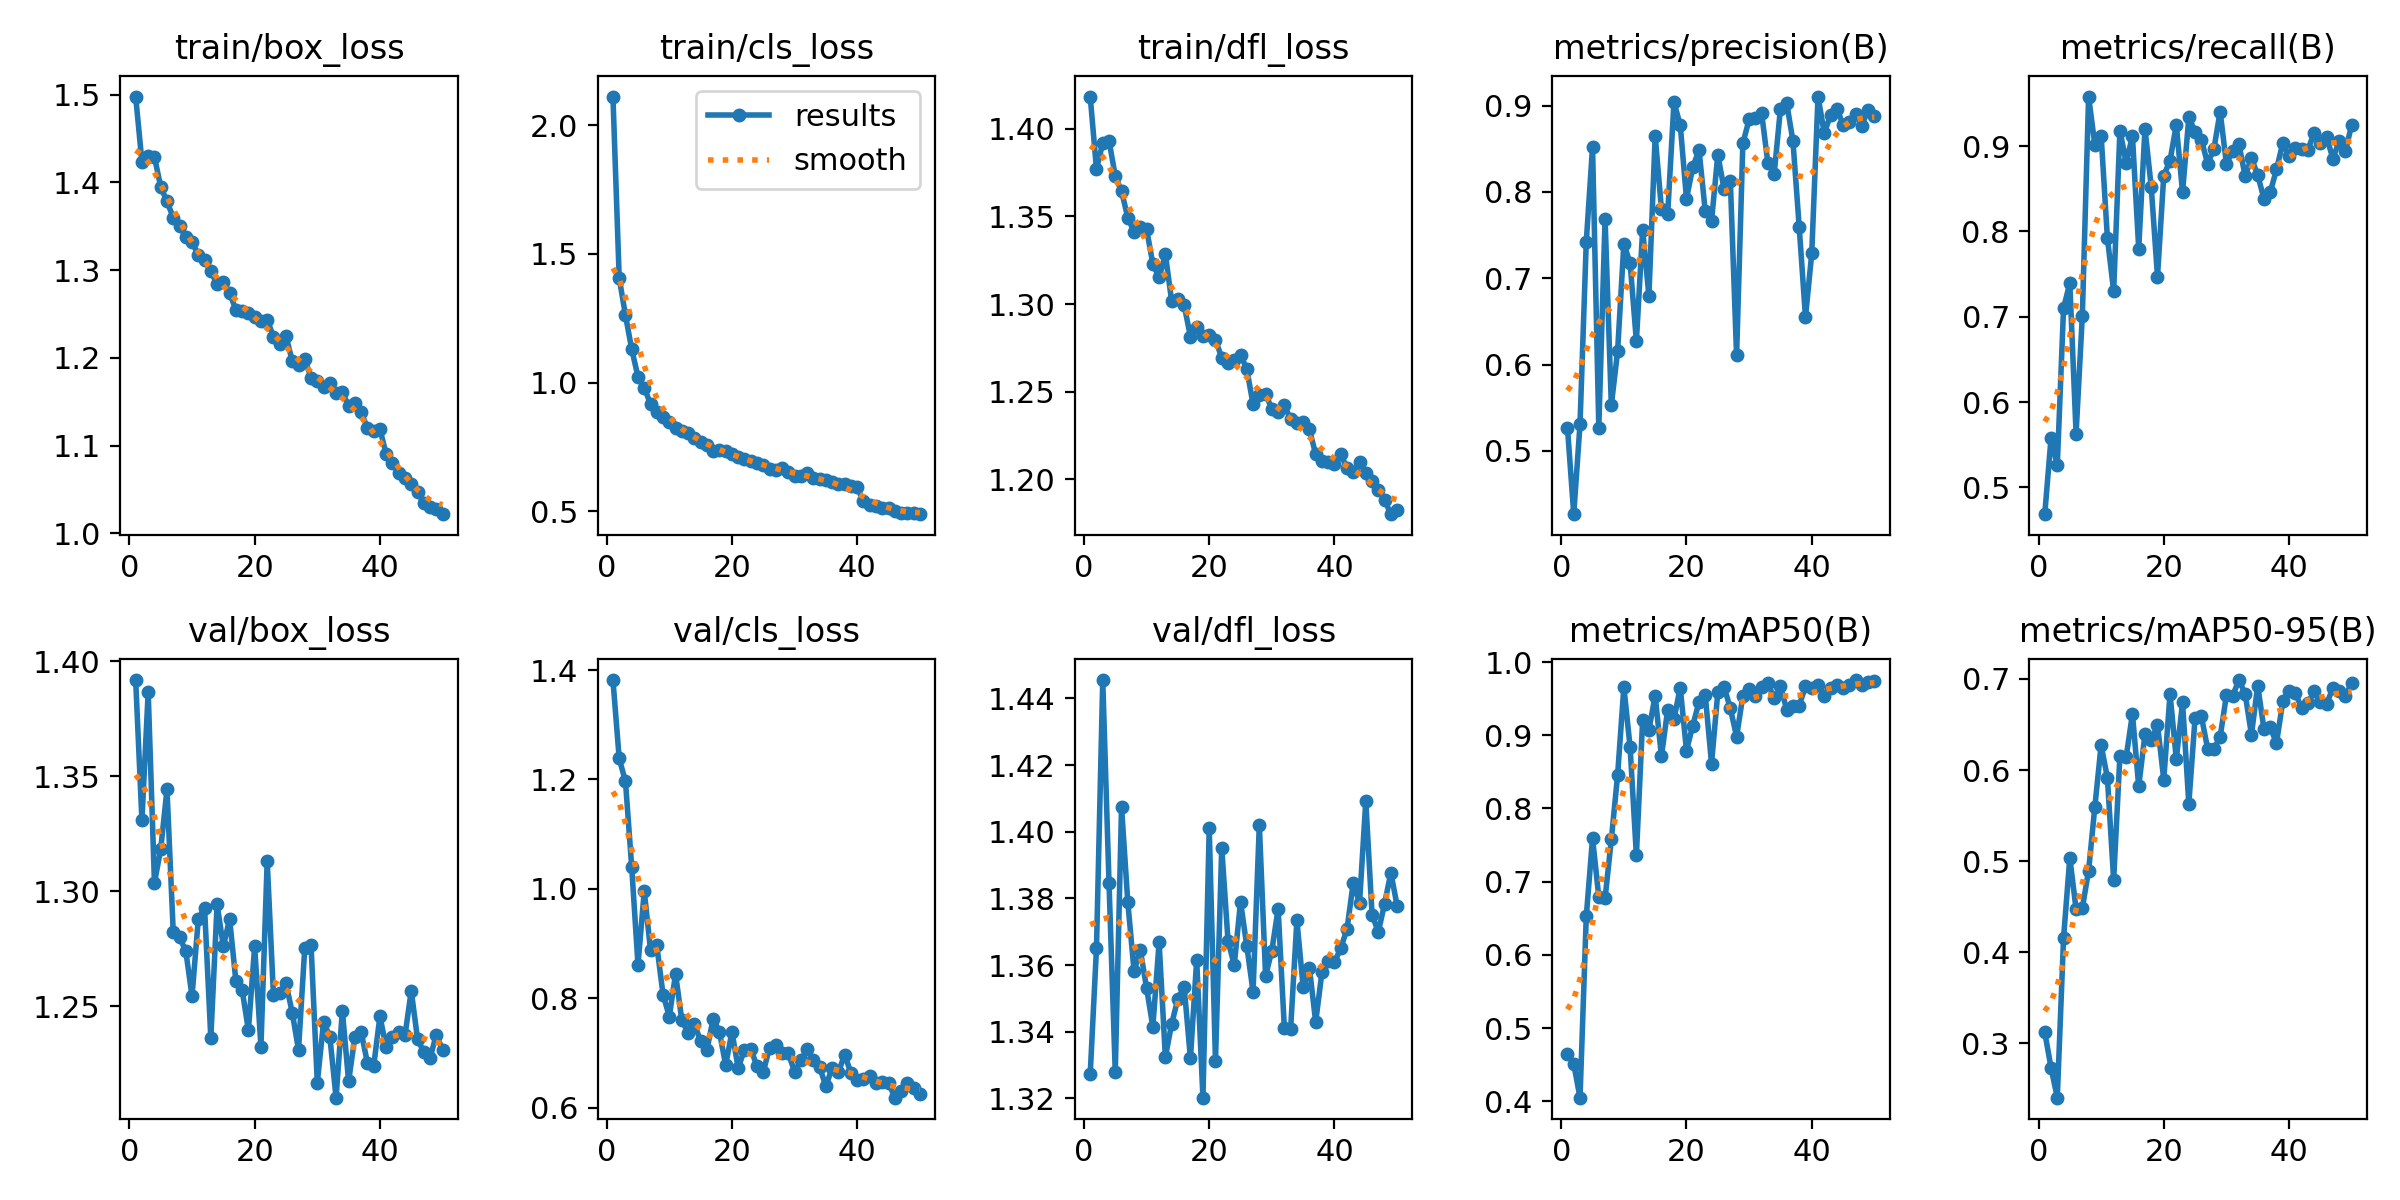

The table this chart was drawn from, first rows:
epoch, train/box_loss, train/cls_loss, train/dfl_loss, metrics/precision(B), metrics/recall(B), metrics/mAP50(B), metrics/mAP50-95(B), val/box_loss, val/cls_loss, val/dfl_loss, lr/pg0, lr/pg1, lr/pg2
1, 1.498, 2.111, 1.418, 0.5264, 0.4685, 0.4652, 0.3122, 1.392, 1.382, 1.327, 0.0003681, 0.0003681, 0.0003681
2, 1.423, 1.406, 1.377, 0.4266, 0.5575, 0.4514, 0.2734, 1.331, 1.238, 1.365, 0.0007238, 0.0007238, 0.0007238
3, 1.43, 1.261, 1.392, 0.531, 0.5257, 0.4051, 0.2405, 1.387, 1.196, 1.446, 0.001065, 0.001065, 0.001065
4, 1.429, 1.129, 1.393, 0.7423, 0.7101, 0.6526, 0.4157, 1.304, 1.039, 1.385, 0.001045, 0.001045, 0.001045
5, 1.395, 1.022, 1.373, 0.8521, 0.7395, 0.7593, 0.5038, 1.318, 0.861, 1.328, 0.001045, 0.001045, 0.001045
6, 1.378, 0.9797, 1.365, 0.527, 0.563, 0.6792, 0.4472, 1.344, 0.9959, 1.407, 0.001023, 0.001023, 0.001023
7, 1.36, 0.9173, 1.349, 0.7691, 0.7014, 0.6772, 0.4486, 1.282, 0.8879, 1.379, 0.001001, 0.001001, 0.001001
8, 1.35, 0.8867, 1.341, 0.5529, 0.9581, 0.7577, 0.4897, 1.28, 0.8967, 1.358, 0.000979, 0.000979, 0.000979
9, 1.338, 0.8672, 1.344, 0.6153, 0.9011, 0.8453, 0.5599, 1.274, 0.8067, 1.365, 0.000957, 0.000957, 0.000957
10, 1.332, 0.848, 1.343, 0.7401, 0.9123, 0.9658, 0.6274, 1.254, 0.7665, 1.353, 0.000935, 0.000935, 0.000935
11, 1.317, 0.8251, 1.323, 0.7173, 0.7922, 0.8834, 0.5916, 1.288, 0.8443, 1.341, 0.000913, 0.000913, 0.000913
12, 1.312, 0.8115, 1.315, 0.6272, 0.73, 0.7362, 0.4797, 1.293, 0.7596, 1.367, 0.000891, 0.000891, 0.000891
13, 1.299, 0.8036, 1.328, 0.7561, 0.9182, 0.9211, 0.6159, 1.236, 0.7371, 1.332, 0.000869, 0.000869, 0.000869
14, 1.284, 0.7832, 1.302, 0.6795, 0.8807, 0.9076, 0.6145, 1.294, 0.7533, 1.342, 0.000847, 0.000847, 0.000847
15, 1.287, 0.77, 1.303, 0.8649, 0.9118, 0.9539, 0.6616, 1.276, 0.7216, 1.35, 0.000825, 0.000825, 0.000825
16, 1.274, 0.7575, 1.299, 0.78, 0.7798, 0.8713, 0.5821, 1.288, 0.7057, 1.353, 0.000803, 0.000803, 0.000803
17, 1.255, 0.7362, 1.282, 0.7749, 0.9206, 0.9349, 0.6393, 1.261, 0.7621, 1.332, 0.000781, 0.000781, 0.000781
18, 1.254, 0.7372, 1.287, 0.9037, 0.8521, 0.9217, 0.6326, 1.257, 0.7386, 1.361, 0.000759, 0.000759, 0.000759
19, 1.251, 0.7334, 1.282, 0.8779, 0.7471, 0.9651, 0.6497, 1.24, 0.6776, 1.32, 0.000737, 0.000737, 0.000737
20, 1.246, 0.7213, 1.283, 0.7922, 0.8655, 0.8791, 0.5896, 1.276, 0.7386, 1.401, 0.000715, 0.000715, 0.000715
21, 1.242, 0.7118, 1.28, 0.8284, 0.8831, 0.9131, 0.6835, 1.232, 0.6722, 1.331, 0.000693, 0.000693, 0.000693
22, 1.244, 0.7019, 1.27, 0.8488, 0.9248, 0.9453, 0.6122, 1.313, 0.7062, 1.395, 0.000671, 0.000671, 0.000671
23, 1.224, 0.6967, 1.266, 0.7775, 0.8458, 0.9543, 0.6743, 1.255, 0.7075, 1.367, 0.000649, 0.000649, 0.000649
24, 1.216, 0.6863, 1.268, 0.7663, 0.9336, 0.8614, 0.5629, 1.256, 0.676, 1.36, 0.000627, 0.000627, 0.000627
25, 1.225, 0.6795, 1.271, 0.8431, 0.9171, 0.9585, 0.6576, 1.26, 0.6649, 1.379, 0.000605, 0.000605, 0.000605
26, 1.196, 0.6631, 1.263, 0.8034, 0.9076, 0.9662, 0.6592, 1.247, 0.7095, 1.366, 0.000583, 0.000583, 0.000583
27, 1.192, 0.6623, 1.243, 0.8132, 0.8796, 0.9368, 0.6237, 1.231, 0.7139, 1.352, 0.0005611, 0.0005611, 0.0005611
28, 1.199, 0.6702, 1.248, 0.6106, 0.8963, 0.8982, 0.6231, 1.275, 0.7004, 1.402, 0.0005391, 0.0005391, 0.0005391
29, 1.177, 0.6538, 1.249, 0.8562, 0.9405, 0.9537, 0.6363, 1.277, 0.6995, 1.357, 0.0005171, 0.0005171, 0.0005171
30, 1.174, 0.638, 1.24, 0.884, 0.8795, 0.963, 0.682, 1.217, 0.6657, 1.364, 0.0004951, 0.0004951, 0.0004951
31, 1.167, 0.6391, 1.238, 0.8855, 0.8938, 0.9543, 0.6816, 1.243, 0.6862, 1.377, 0.0004731, 0.0004731, 0.0004731
32, 1.171, 0.6484, 1.242, 0.891, 0.9022, 0.9659, 0.6988, 1.237, 0.7069, 1.341, 0.0004511, 0.0004511, 0.0004511
33, 1.16, 0.6298, 1.234, 0.8333, 0.8649, 0.9715, 0.6834, 1.21, 0.6876, 1.341, 0.0004291, 0.0004291, 0.0004291
34, 1.161, 0.6251, 1.232, 0.8209, 0.8862, 0.9503, 0.639, 1.248, 0.6742, 1.373, 0.0004071, 0.0004071, 0.0004071
35, 1.145, 0.6234, 1.233, 0.8962, 0.8659, 0.9667, 0.6927, 1.217, 0.6391, 1.353, 0.0003851, 0.0003851, 0.0003851
36, 1.148, 0.6137, 1.228, 0.9031, 0.8382, 0.9351, 0.6449, 1.236, 0.6729, 1.359, 0.0003631, 0.0003631, 0.0003631
37, 1.138, 0.6059, 1.214, 0.8587, 0.8459, 0.9401, 0.6469, 1.239, 0.6651, 1.343, 0.0003411, 0.0003411, 0.0003411
38, 1.12, 0.6071, 1.211, 0.7591, 0.8727, 0.9404, 0.6296, 1.225, 0.6966, 1.358, 0.0003191, 0.0003191, 0.0003191
39, 1.117, 0.5997, 1.21, 0.6549, 0.9035, 0.9671, 0.6754, 1.224, 0.6633, 1.361, 0.0002971, 0.0002971, 0.0002971
40, 1.119, 0.5933, 1.209, 0.7289, 0.8882, 0.9639, 0.6872, 1.246, 0.6507, 1.361, 0.0002751, 0.0002751, 0.0002751
41, 1.09, 0.5387, 1.215, 0.9105, 0.8978, 0.9679, 0.6845, 1.232, 0.6525, 1.365, 0.0002531, 0.0002531, 0.0002531
42, 1.08, 0.5239, 1.206, 0.8682, 0.8972, 0.9531, 0.6685, 1.237, 0.6581, 1.371, 0.0002311, 0.0002311, 0.0002311
43, 1.069, 0.5212, 1.204, 0.8891, 0.8954, 0.965, 0.6731, 1.239, 0.6456, 1.385, 0.0002091, 0.0002091, 0.0002091
44, 1.063, 0.5124, 1.21, 0.8967, 0.9154, 0.9687, 0.6864, 1.237, 0.6472, 1.379, 0.0001871, 0.0001871, 0.0001871
45, 1.056, 0.5112, 1.204, 0.878, 0.9033, 0.9651, 0.6752, 1.257, 0.6457, 1.409, 0.0001651, 0.0001651, 0.0001651
46, 1.047, 0.5015, 1.199, 0.881, 0.9107, 0.9688, 0.6727, 1.236, 0.6182, 1.375, 0.0001431, 0.0001431, 0.0001431
47, 1.035, 0.4954, 1.194, 0.8904, 0.8853, 0.9754, 0.69, 1.23, 0.6297, 1.37, 0.0001211, 0.0001211, 0.0001211
48, 1.03, 0.4917, 1.188, 0.8769, 0.9059, 0.9681, 0.6869, 1.227, 0.6453, 1.378, 9.9101e-05, 9.9101e-05, 9.9101e-05
49, 1.028, 0.492, 1.18, 0.8953, 0.8942, 0.973, 0.6812, 1.238, 0.6367, 1.388, 7.7103e-05, 7.7103e-05, 7.7103e-05
50, 1.022, 0.489, 1.183, 0.8876, 0.9248, 0.9743, 0.6958, 1.231, 0.6251, 1.378, 5.5106e-05, 5.5106e-05, 5.5106e-05
